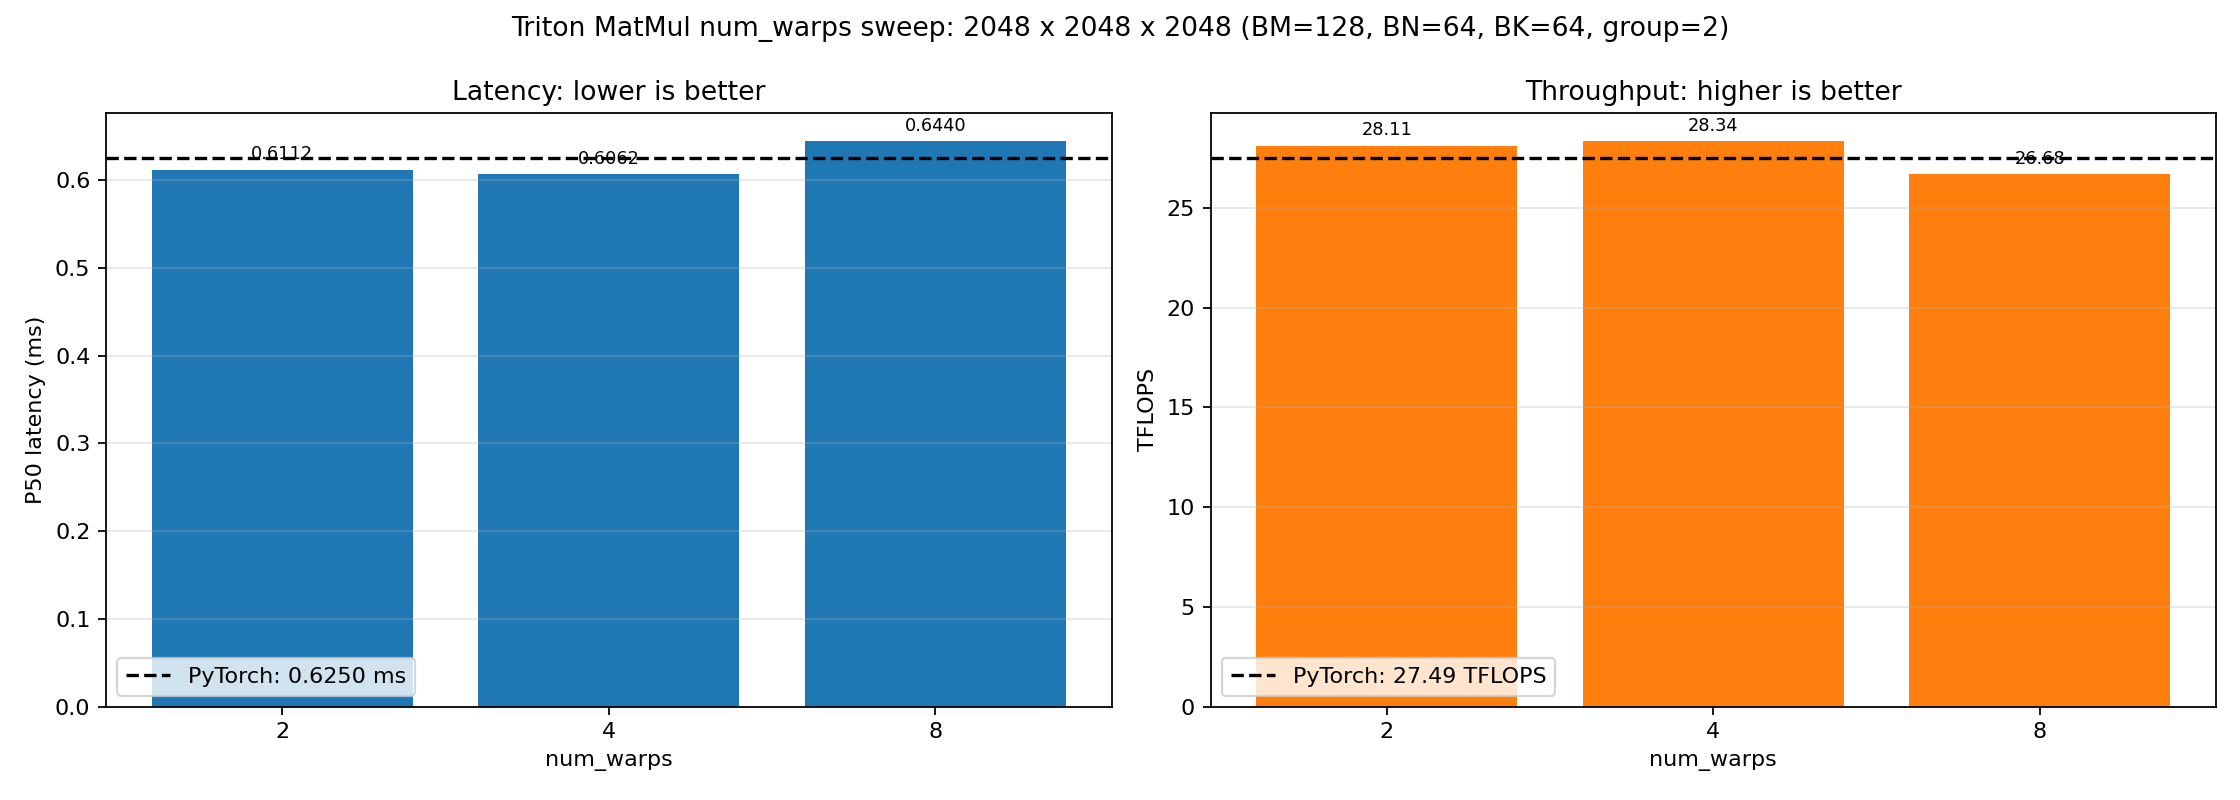

Data behind this chart, as committed beside it:
M, N, K, BLOCK_M, BLOCK_N, BLOCK_K, GROUP_SIZE_M, num_warps, torch_p20_ms, torch_p50_ms, torch_p80_ms, triton_p20_ms, triton_p50_ms, triton_p80_ms, torch_tflops, triton_tflops, speedup_vs_torch, speedup_vs_w4
2048, 2048, 2048, 128, 64, 64, 2, 2, 0.6209, 0.625, 0.6378, 0.6082, 0.6112, 0.6184, 27.49, 28.11, 1.022, 0.9918
2048, 2048, 2048, 128, 64, 64, 2, 4, 0.6209, 0.625, 0.6378, 0.5992, 0.6062, 0.629, 27.49, 28.34, 1.031, 1.0
2048, 2048, 2048, 128, 64, 64, 2, 8, 0.6209, 0.625, 0.6378, 0.6177, 0.644, 0.7174, 27.49, 26.68, 0.9704, 0.9413
